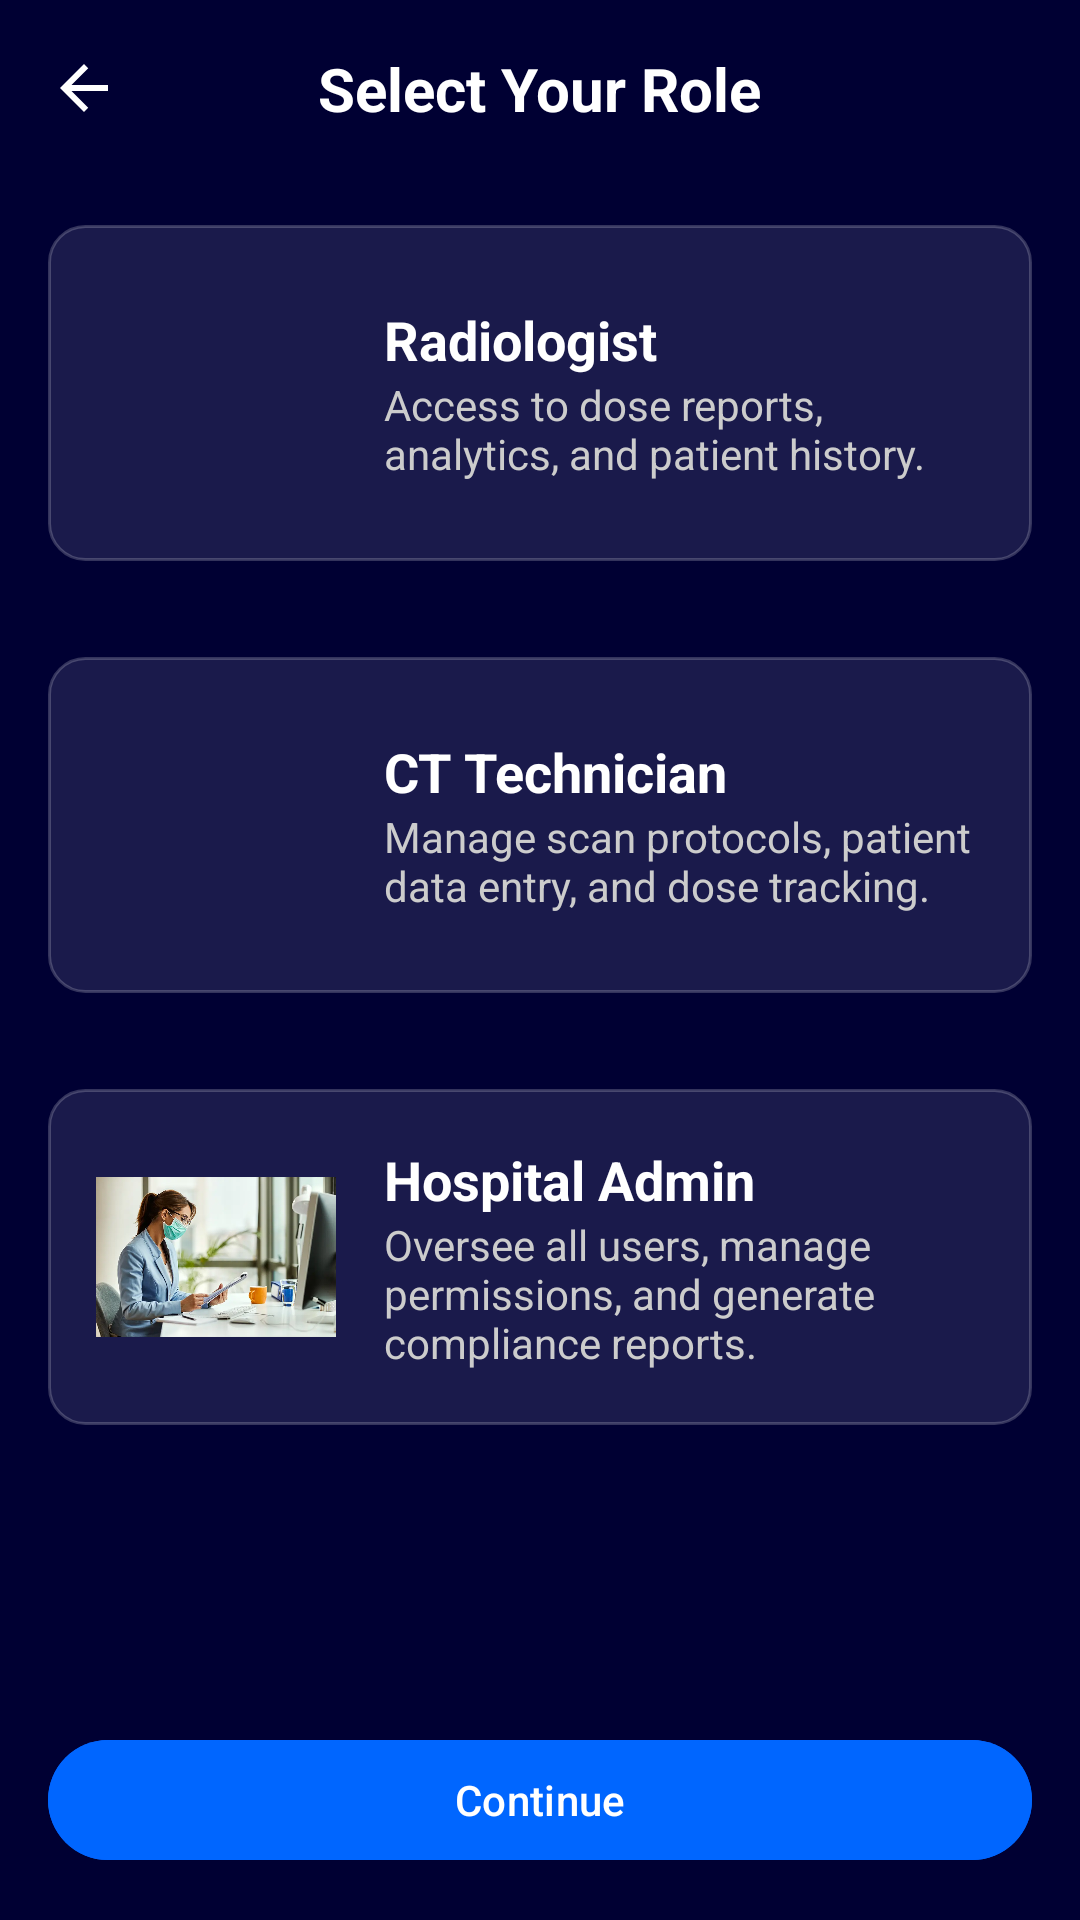

The Android layout XML behind this screen, and the referenced resources:
<!-- AndroidManifest.xml: application theme Theme.FinalApp -->
<!-- res/layout/select_role.xml -->
<?xml version="1.0" encoding="utf-8"?>
<RelativeLayout xmlns:android="http://schemas.android.com/apk/res/android"
    xmlns:app="http://schemas.android.com/apk/res-auto"
    xmlns:tools="http://schemas.android.com/tools"
    android:layout_width="match_parent"
    android:layout_height="match_parent"
    android:background="#000033"
    tools:context=".SelectRole">

    <ScrollView
        android:layout_width="match_parent"
        android:layout_height="match_parent"
        android:layout_above="@+id/continue_button">

        <LinearLayout
            android:layout_width="match_parent"
            android:layout_height="wrap_content"
            android:orientation="vertical">

            <RelativeLayout
                android:layout_width="match_parent"
                android:layout_height="wrap_content"
                android:padding="16dp">

                <ImageView
                    android:id="@+id/back_arrow"
                    android:layout_width="24dp"
                    android:layout_height="24dp"
                    android:layout_alignParentStart="true"
                    android:layout_centerVertical="true"
                    android:src="@drawable/ic_arrow_back"
                    app:tint="@android:color/white" />

                <TextView
                    android:layout_width="wrap_content"
                    android:layout_height="wrap_content"
                    android:layout_centerInParent="true"
                    android:text="Select Your Role"
                    android:textColor="@android:color/white"
                    android:textSize="20sp"
                    android:textStyle="bold" />
            </RelativeLayout>

            <RelativeLayout
                android:id="@+id/radiologist_layout"
                android:layout_width="match_parent"
                android:layout_height="wrap_content"
                android:layout_margin="16dp"
                android:background="@drawable/role_unselected_background"
                android:padding="16dp">

                <ImageView
                    android:id="@+id/radiologist_image"
                    android:layout_width="80dp"
                    android:layout_height="80dp"
                    android:layout_alignParentStart="true"
                    android:layout_centerVertical="true"
                    android:src="@drawable/img_21" />

                <LinearLayout
                    android:layout_width="match_parent"
                    android:layout_height="wrap_content"
                    android:layout_toEndOf="@id/radiologist_image"
                    android:layout_marginStart="16dp"
                    android:layout_centerVertical="true"
                    android:orientation="vertical">

                    <TextView
                        android:layout_width="wrap_content"
                        android:layout_height="wrap_content"
                        android:text="Radiologist"
                        android:textColor="@android:color/white"
                        android:textSize="18sp"
                        android:textStyle="bold" />

                    <TextView
                        android:layout_width="wrap_content"
                        android:layout_height="wrap_content"
                        android:text="Access to dose reports, analytics, and patient history."
                        android:textColor="#cccccc" />
                </LinearLayout>
            </RelativeLayout>

            <RelativeLayout
                android:id="@+id/technician_layout"
                android:layout_width="match_parent"
                android:layout_height="wrap_content"
                android:layout_margin="16dp"
                android:background="@drawable/role_unselected_background"
                android:padding="16dp">

                <ImageView
                    android:id="@+id/technician_image"
                    android:layout_width="80dp"
                    android:layout_height="80dp"
                    android:layout_alignParentStart="true"
                    android:layout_centerVertical="true"
                    android:src="@drawable/img_22" />

                <LinearLayout
                    android:layout_width="match_parent"
                    android:layout_height="wrap_content"
                    android:layout_toEndOf="@id/technician_image"
                    android:layout_marginStart="16dp"
                    android:layout_centerVertical="true"
                    android:orientation="vertical">

                    <TextView
                        android:layout_width="wrap_content"
                        android:layout_height="wrap_content"
                        android:text="CT Technician"
                        android:textColor="@android:color/white"
                        android:textSize="18sp"
                        android:textStyle="bold" />

                    <TextView
                        android:layout_width="wrap_content"
                        android:layout_height="wrap_content"
                        android:text="Manage scan protocols, patient data entry, and dose tracking."
                        android:textColor="#cccccc" />
                </LinearLayout>
            </RelativeLayout>

            <RelativeLayout
                android:id="@+id/admin_layout"
                android:layout_width="match_parent"
                android:layout_height="wrap_content"
                android:layout_margin="16dp"
                android:background="@drawable/role_unselected_background"
                android:padding="16dp">

                <ImageView
                    android:id="@+id/admin_image"
                    android:layout_width="80dp"
                    android:layout_height="80dp"
                    android:layout_alignParentStart="true"
                    android:layout_centerVertical="true"
                    android:src="@drawable/img_23" />

                <LinearLayout
                    android:layout_width="match_parent"
                    android:layout_height="wrap_content"
                    android:layout_toEndOf="@id/admin_image"
                    android:layout_marginStart="16dp"
                    android:layout_centerVertical="true"
                    android:orientation="vertical">

                    <TextView
                        android:layout_width="wrap_content"
                        android:layout_height="wrap_content"
                        android:text="Hospital Admin"
                        android:textColor="@android:color/white"
                        android:textSize="18sp"
                        android:textStyle="bold" />

                    <TextView
                        android:layout_width="wrap_content"
                        android:layout_height="wrap_content"
                        android:text="Oversee all users, manage permissions, and generate compliance reports."
                        android:textColor="#cccccc" />
                </LinearLayout>
            </RelativeLayout>

        </LinearLayout>
    </ScrollView>

    <com.google.android.material.button.MaterialButton
        android:id="@+id/continue_button"
        android:layout_width="match_parent"
        android:layout_height="wrap_content"
        android:layout_alignParentBottom="true"
        android:layout_margin="16dp"
        android:backgroundTint="#0066ff"
        android:text="Continue"
        android:textColor="@android:color/white"
        app:cornerRadius="24dp" />

</RelativeLayout>
<!-- resources referenced by this layout -->
<resources>
  <!-- drawable ic_arrow_back (drawable) -->
  <vector xmlns:android="http://schemas.android.com/apk/res/android"
      android:width="24dp"
      android:height="24dp"
      android:viewportWidth="24"
      android:viewportHeight="24">
    <path
        android:fillColor="@android:color/white"
        android:pathData="M20,11H7.83l5.59,-5.59L12,4l-8,8 8,8 1.41,-1.41L7.83,13H20v-2z" />
  </vector>
  <!-- drawable img_23: png bitmap (drawable, 607144 bytes) -->
  <!-- drawable role_unselected_background (drawable) -->
  <?xml version="1.0" encoding="utf-8"?>
  <shape xmlns:android="http://schemas.android.com/apk/res/android"
      android:shape="rectangle">
      <solid android:color="#1A1A4B" /> 
      <corners android:radius="12dp" />
      <stroke android:width="1dp" android:color="#33FFFFFF" /> 
  </shape>
  <style name="Theme.FinalApp" parent="Base.Theme.FinalApp" />
  <style name="Base.Theme.FinalApp" parent="Theme.Material3.DayNight.NoActionBar">
          
          <item name="materialButtonStyle">@style/Widget.App.Button</item>
      </style>
  <style name="Widget.App.Button" parent="Widget.Material3.Button">
          <item name="cornerRadius">24dp</item>
      </style>
</resources>
